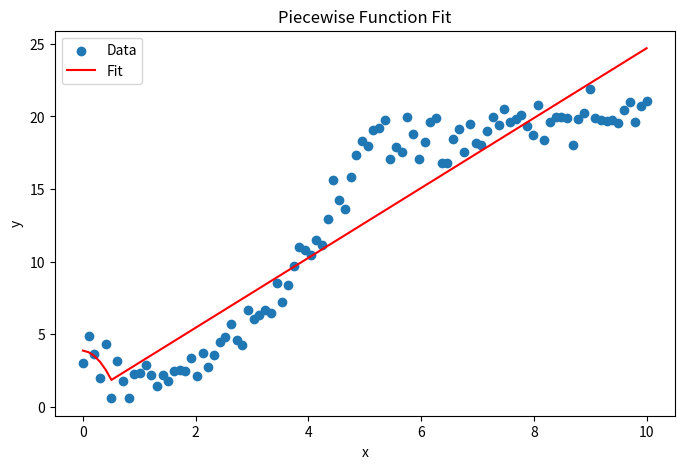

This chart was generated by the following Python code:
import numpy as np
import matplotlib.pyplot as plt
from scipy.optimize import curve_fit

def piecewise_func(x, x0, a, b, c, d):
    """
    Piecewise function that is quadratic for x < x0 and linear for x >= x0.
    Parameters:
    - x0: The breakpoint between quadratic and linear
    - a, b, c: Parameters for the quadratic part (ax^2 + bx + c)
    - d: Slope for the linear part (dx)
    """
    return np.piecewise(x, [x < x0, x >= x0],
                        [lambda x: a * x**2 + b * x + c, 
                         lambda x: d * x + (a * x0**2 + b * x0 + c - d * x0)])

# Sample data
x_data = np.linspace(0, 10, 100)
y_data = piecewise_func(x_data, 5, 1, -2, 3, 0.5) + np.random.normal(0, 1, x_data.size) # Adding some noise

# Curve fitting
params, _ = curve_fit(piecewise_func, x_data, y_data)

# Plotting
plt.figure(figsize=(8, 5))
plt.scatter(x_data, y_data, label='Data')
plt.plot(x_data, piecewise_func(x_data, *params), label='Fit', color='red')
plt.xlabel('x')
plt.ylabel('y')
plt.title('Piecewise Function Fit')
plt.legend()
plt.show()

print(f"Fit Parameters: {params}")
